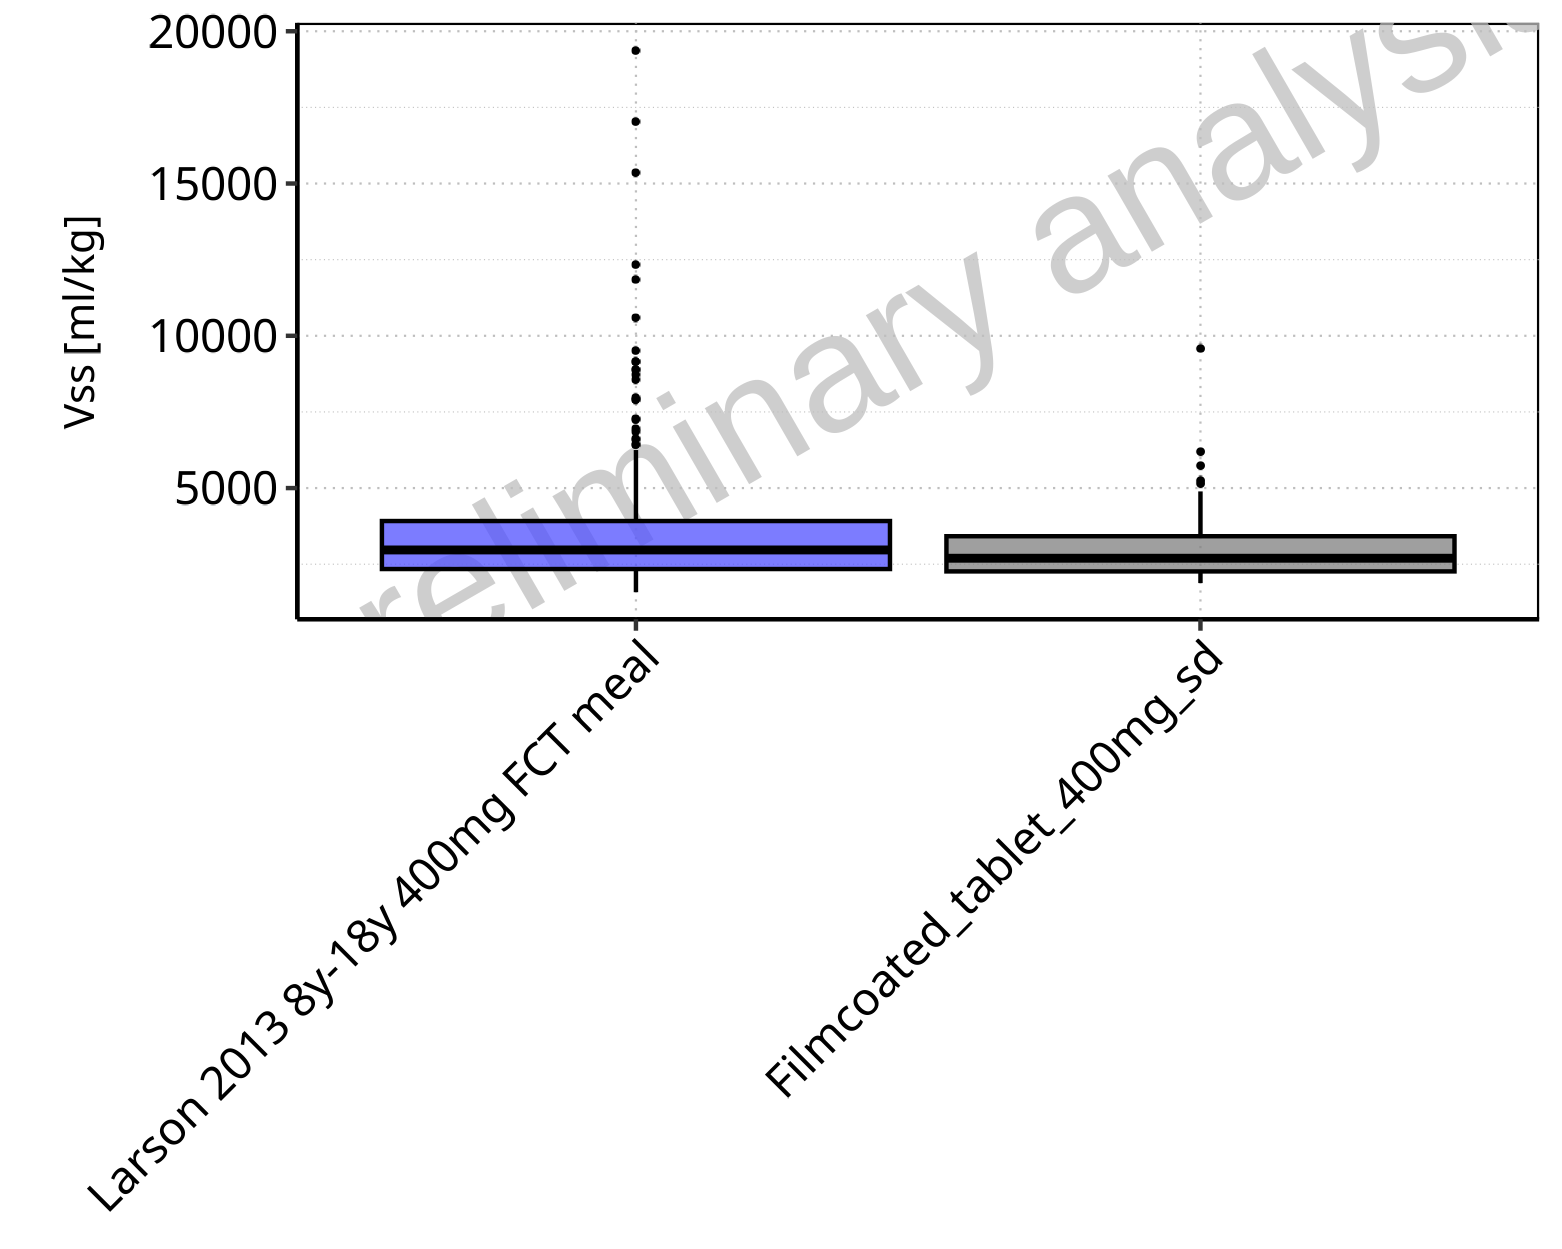

The table this chart was drawn from, first rows:
Population, N, 5<sup>th</sup> pctl, 25<sup>th</sup> pctl, 50<sup>th</sup> pctl, 75<sup>th</sup> pctl, 95<sup>th</sup> pctl, Mean, SD, Geo Mean, Geo SD
Larson 2013 8y-18y 400mg FCT meal, 497, 1581, 2342, 2968, 3918, 6249, 3397, 1880, 3071, 1.528
Filmcoated_tablet_400mg_sd, 100, 1880, 2264, 2696, 3419, 4891, 2994, 1139, 2836, 1.369
